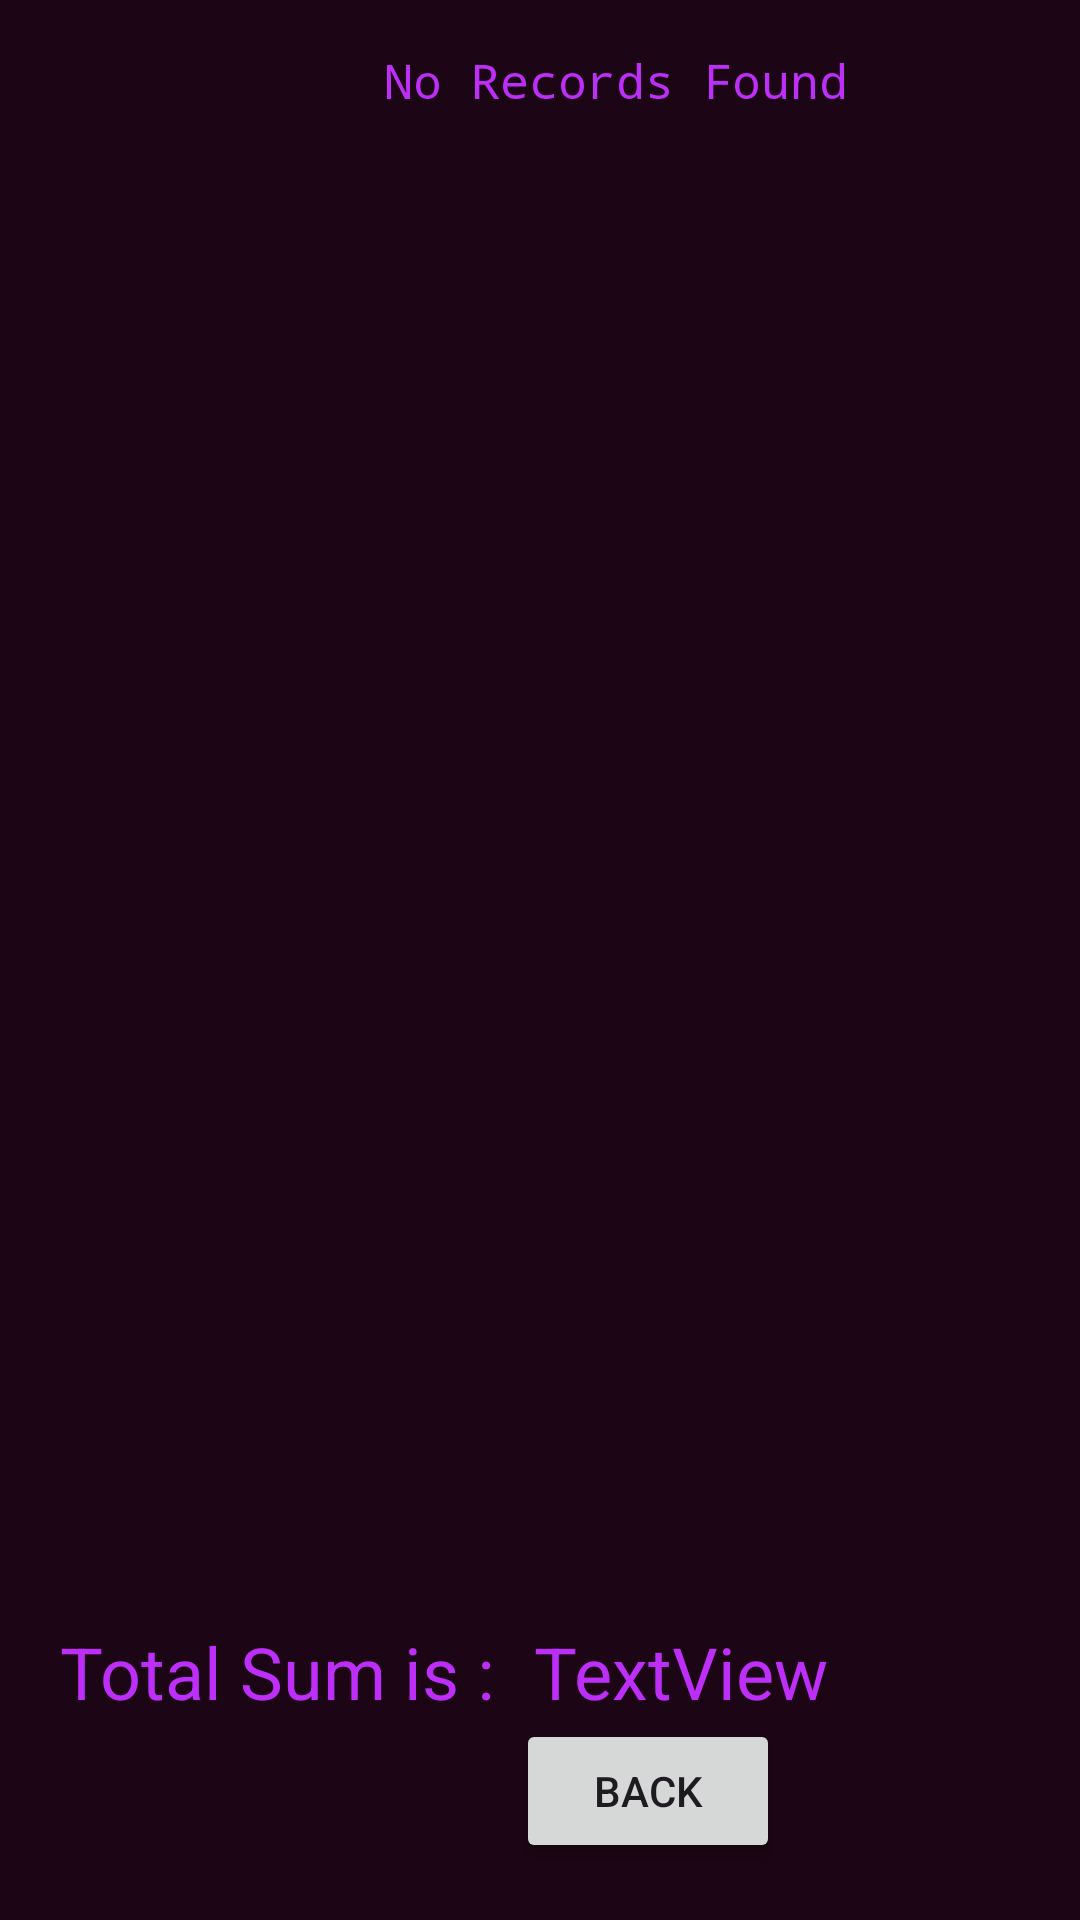

Produce the Android XML layout that renders to this screen, including the resource entries it uses.
<!-- AndroidManifest.xml: application theme Theme.MAD_PPT_Expense -->
<!-- res/layout/activity_main2.xml -->
<?xml version="1.0" encoding="utf-8"?>
<androidx.constraintlayout.widget.ConstraintLayout xmlns:android="http://schemas.android.com/apk/res/android"
    xmlns:app="http://schemas.android.com/apk/res-auto"
    xmlns:tools="http://schemas.android.com/tools"
    android:layout_width="match_parent"
    android:layout_height="match_parent"
    android:background="@color/dark"
    tools:context=".MainActivity2">


    <TextView
        android:id="@+id/Shower"
        android:layout_width="379dp"
        android:layout_height="509dp"
        android:layout_marginStart="16dp"
        android:layout_marginTop="16dp"
        android:fontFamily="monospace"
        android:text="No Records Found"
        android:textSize="16dp"
        android:textAlignment="center"
        android:textColor="@color/magenta"
        app:layout_constraintStart_toStartOf="parent"
        app:layout_constraintTop_toTopOf="parent" />
    <Button
        android:id="@+id/back"
        android:layout_width="wrap_content"
        android:layout_height="wrap_content"
        android:layout_marginStart="172dp"
        android:layout_marginTop="48dp"
        android:onClick="back"
        android:text="Back"
        app:layout_constraintStart_toStartOf="parent"
        app:layout_constraintTop_toBottomOf="@+id/Shower" />

    <TextView
        android:id="@+id/textView"
        android:layout_width="237dp"
        android:layout_height="34dp"
        android:layout_marginStart="20dp"
        android:layout_marginTop="16dp"
        android:text="Total Sum is :"
        android:textColor="@color/magenta"
        android:textSize="24dp"
        app:layout_constraintStart_toStartOf="parent"
        app:layout_constraintTop_toBottomOf="@+id/Shower" />

    <TextView
        android:id="@+id/sumShower"
        android:layout_width="wrap_content"
        android:layout_height="wrap_content"
        android:layout_marginTop="16dp"
        android:layout_marginEnd="84dp"
        android:text="TextView"
        android:textColor="@color/magenta"
        android:textSize="24dp"
        app:layout_constraintEnd_toEndOf="parent"
        app:layout_constraintTop_toBottomOf="@+id/Shower" />
</androidx.constraintlayout.widget.ConstraintLayout>
<!-- resources referenced by this layout -->
<resources>
  <color name="dark">#1C0514</color>
  <color name="magenta">#bd2ef9</color>
  <style name="Theme.MAD_PPT_Expense" parent="Base.Theme.MAD_PPT_Expense" />
  <style name="Base.Theme.MAD_PPT_Expense" parent="Theme.Material3.DayNight.NoActionBar">
          
          
      </style>
</resources>
